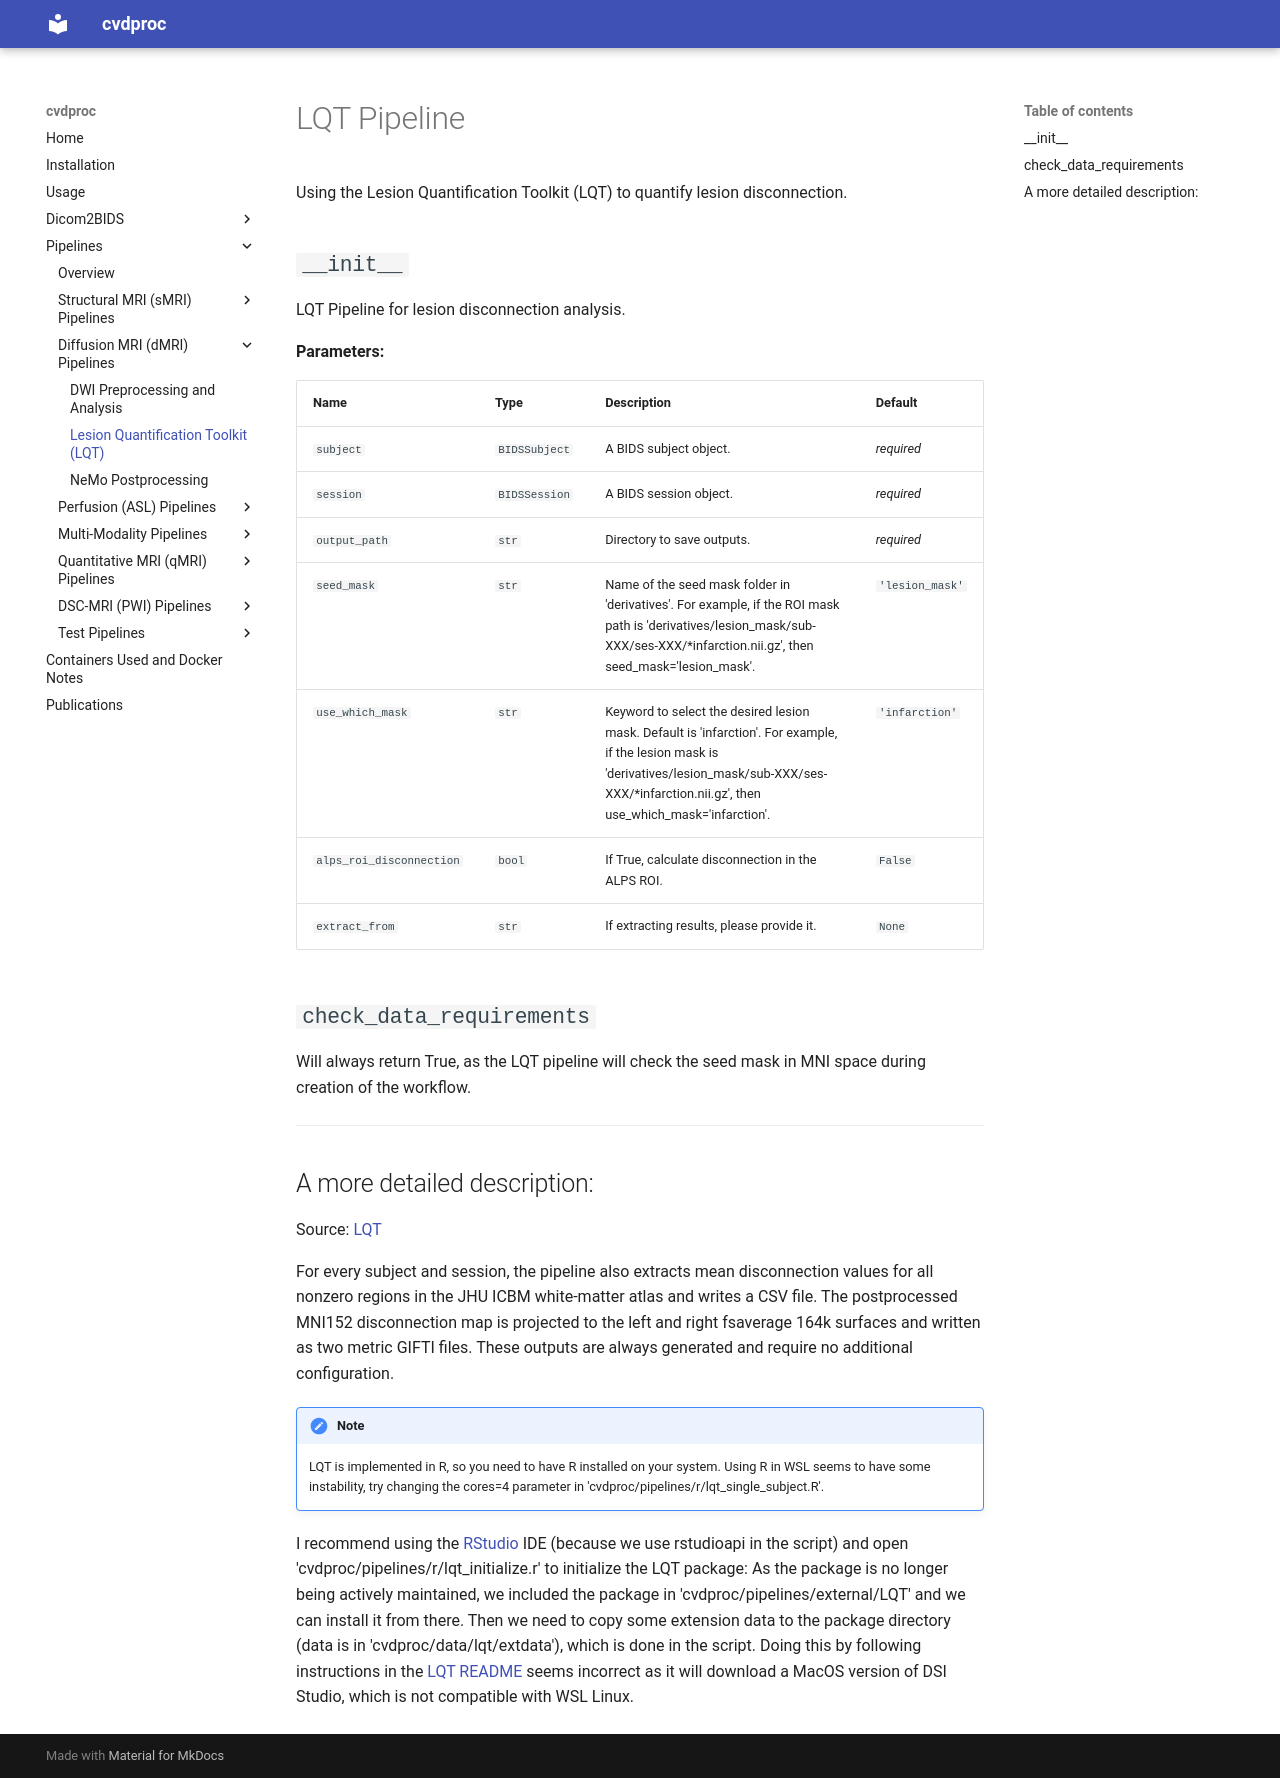

repository: LuuuXG/cvdproc · page: pipelines/dMRI/lqt_pipeline/index.html · generator: mkdocs

# LQT Pipeline

::: cvdproc.pipelines.dmri.lqt_pipeline.LQTPipeline
    options:
      show_signature: false

----

## A more detailed description:

Source: [LQT](https://github.com/jdwor/LQT)

!!! Note
    LQT is implemented in R, so you need to have R installed on your system. Using R in WSL seems to have some instability, try changing the cores=4 parameter in 'cvdproc/pipelines/r/lqt_single_subject.R'.
  
I recommend using the [RStudio](https://www.rstudio.com/products/rstudio/download/) IDE (because we use rstudioapi in the script) and open 'cvdproc/pipelines/r/lqt_initialize.r' to initialize the LQT package: As the package is no longer being actively maintained, we included the package in 'cvdproc/pipelines/external/LQT' and we can install it from there. Then we need to copy some extension data to the package directory (data is in 'cvdproc/data/lqt/extdata'), which is done in the script. Doing this by following instructions in the [LQT README](https://github.com/jdwor/LQT) seems incorrect as it will download a MacOS version of DSI Studio, which is not compatible with WSL Linux.
